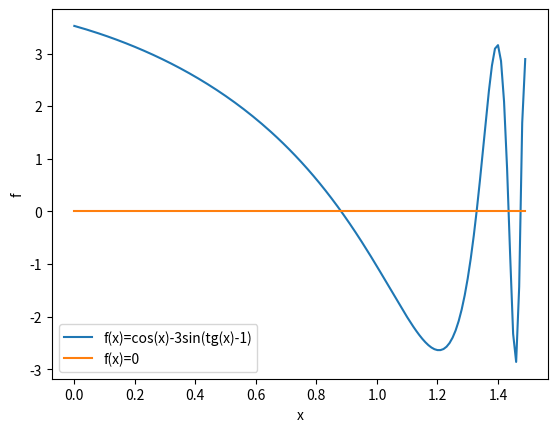

Source code (Python):
# -*- coding: utf-8 -*-
"""
Created on Tue Oct  8 09:22:35 2019

[redacted]
"""

import matplotlib.pyplot as plt
import numpy as np

xt=np.arange(0,1.5,0.01)
function_1=np.cos(xt)-3*np.sin(np.tan(xt)-1)
function_2=xt*0
lab1="f(x)=cos(x)-3sin(tg(x)-1)"
lab2="f(x)=0"
plt.plot(xt,function_1, label=lab1)
plt.plot(xt,function_2,label=lab2)
plt.xlabel('x')
plt.ylabel('f')
plt.legend()
plt.grid
plt.show()

       
       
        
        